10-way image classification set "data3" from GitHub (An-Shan/Bag-recognition-with-VGG16); label vocabulary: backpack, bucket bag, duffle bag, fanny pack, luggage, messenger bag, saddle bag, satchel, sleeping bag, tote bag.

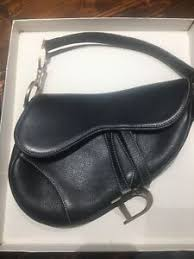
Label: saddle bag

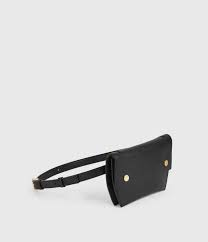
Label: fanny pack

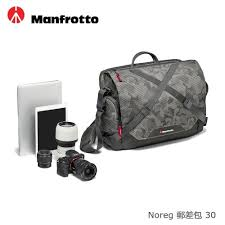
Label: messenger bag

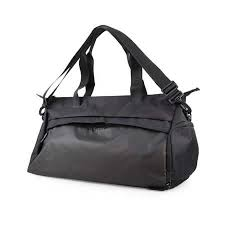
Label: duffle bag

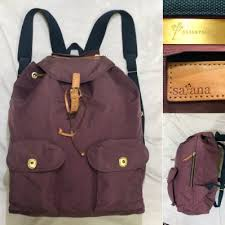
Label: backpack

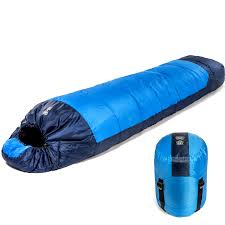
Label: sleeping bag
